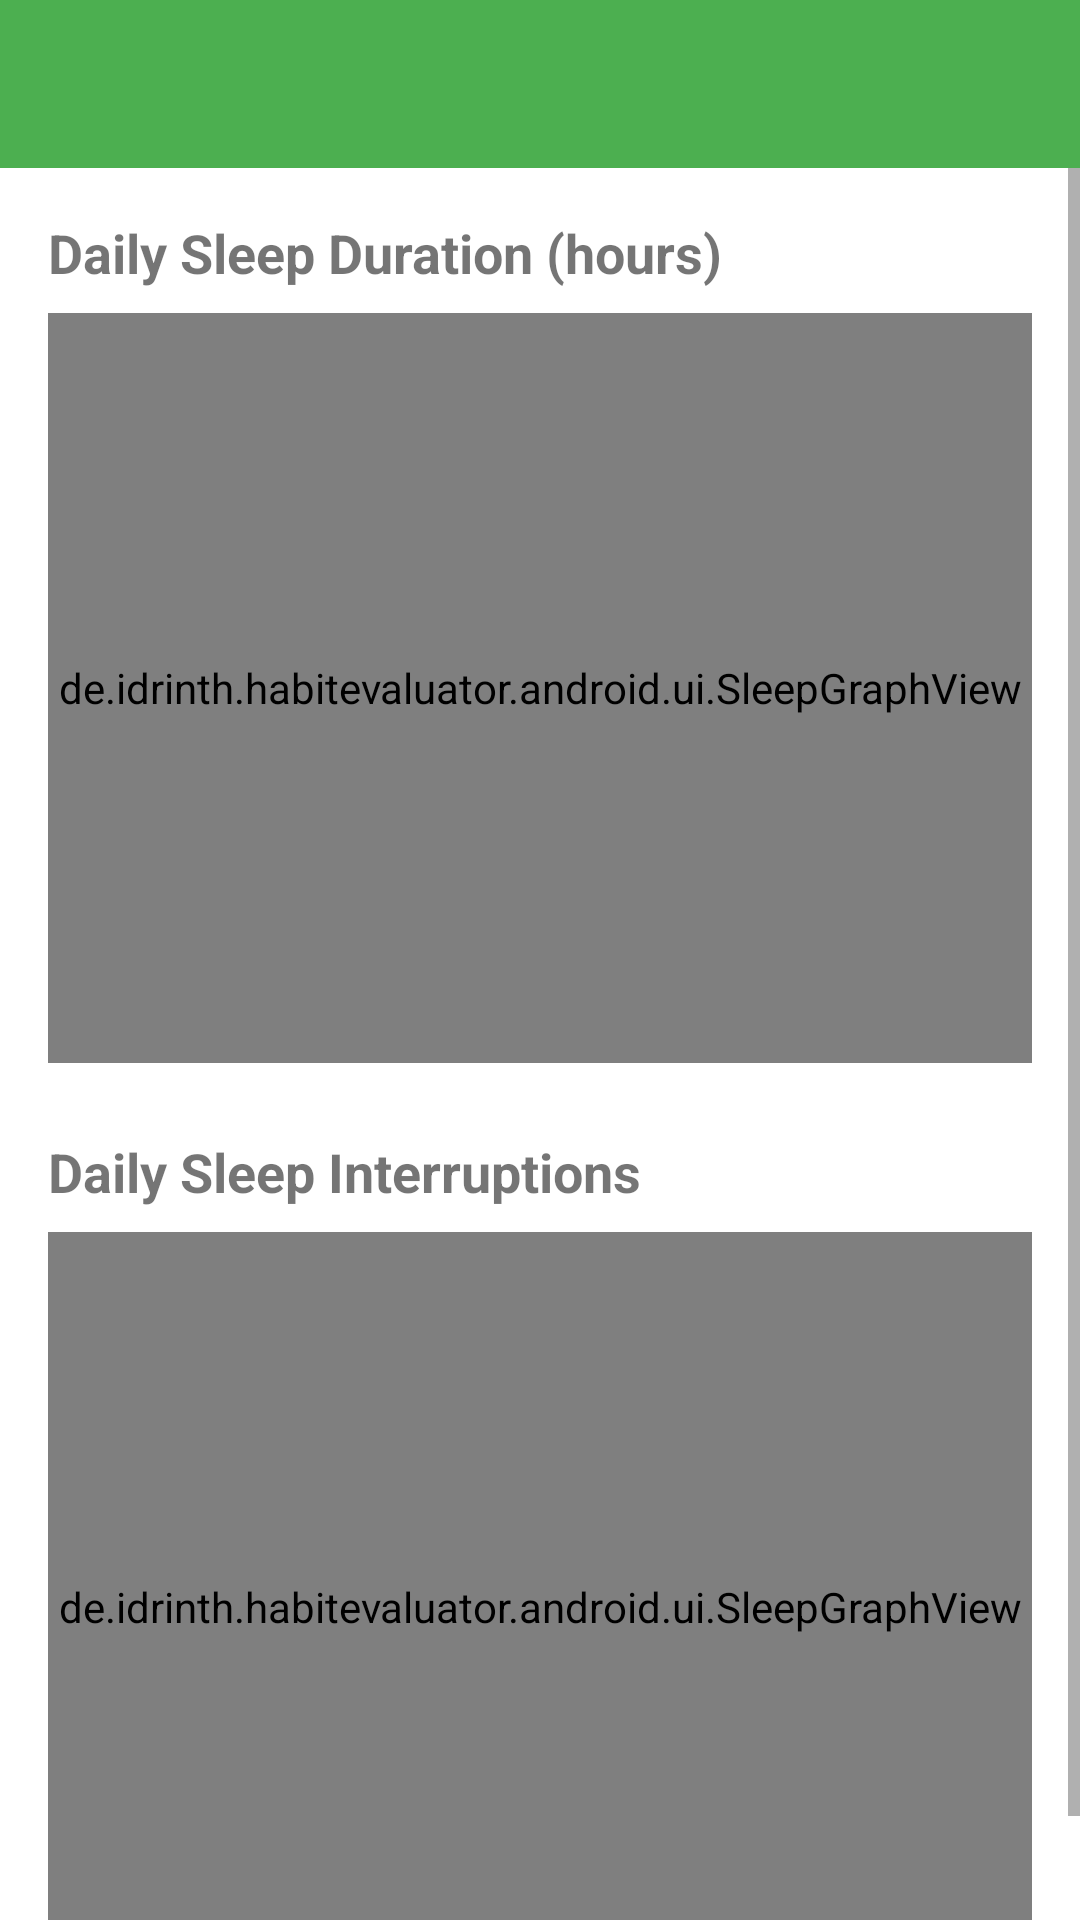

Here is an Android app screen rendered from its layout file. Give the layout XML and the strings, colors and styles it references.
<!-- AndroidManifest.xml: application theme Theme.HabitEvaluator -->
<!-- res/layout/activity_sleep_analysis.xml -->
<?xml version="1.0" encoding="utf-8"?>
<LinearLayout xmlns:android="http://schemas.android.com/apk/res/android"
    android:layout_width="match_parent"
    android:layout_height="match_parent"
    android:orientation="vertical"
    android:background="?android:attr/colorBackground">

    <com.google.android.material.appbar.MaterialToolbar
        android:id="@+id/toolbar"
        android:layout_width="match_parent"
        android:layout_height="?attr/actionBarSize"
        android:background="?attr/colorPrimary"
        android:theme="@style/ThemeOverlay.MaterialComponents.Dark.ActionBar"
        app:navigationIcon="@drawable/ic_back"
        xmlns:app="http://schemas.android.com/apk/res-auto" />

    <ScrollView
        android:layout_width="match_parent"
        android:layout_height="match_parent"
        android:fillViewport="true">

        <LinearLayout
            android:layout_width="match_parent"
            android:layout_height="wrap_content"
            android:orientation="vertical"
            android:padding="16dp">

            <TextView
                android:layout_width="wrap_content"
                android:layout_height="wrap_content"
                android:text="@string/sleep_duration_graph_title"
                android:textSize="18sp"
                android:textStyle="bold" />

            <de.idrinth.habitevaluator.android.ui.SleepGraphView
                android:id="@+id/durationGraphView"
                android:layout_width="match_parent"
                android:layout_height="250dp"
                android:layout_marginTop="8dp" />

            <TextView
                android:layout_width="wrap_content"
                android:layout_height="wrap_content"
                android:layout_marginTop="24dp"
                android:text="@string/sleep_interruptions_graph_title"
                android:textSize="18sp"
                android:textStyle="bold" />

            <de.idrinth.habitevaluator.android.ui.SleepGraphView
                android:id="@+id/interruptionsGraphView"
                android:layout_width="match_parent"
                android:layout_height="250dp"
                android:layout_marginTop="8dp" />

        </LinearLayout>
    </ScrollView>
</LinearLayout>
<!-- resources referenced by this layout -->
<resources>
  <string name="sleep_duration_graph_title">Daily Sleep Duration (hours)</string>
  <string name="sleep_interruptions_graph_title">Daily Sleep Interruptions</string>
  <style name="Theme.HabitEvaluator" parent="Theme.MaterialComponents.DayNight.DarkActionBar">
          <item name="colorPrimary">@color/primary</item>
          <item name="colorPrimaryDark">@color/primary_dark</item>
          <item name="colorAccent">@color/accent</item>
          <item name="android:windowBackground">@color/background</item>
      </style>
  <color name="primary">#4CAF50</color>
  <color name="primary_dark">#388E3C</color>
  <color name="accent">#FFC107</color>
  <color name="background">#FAFAFA</color>
</resources>
